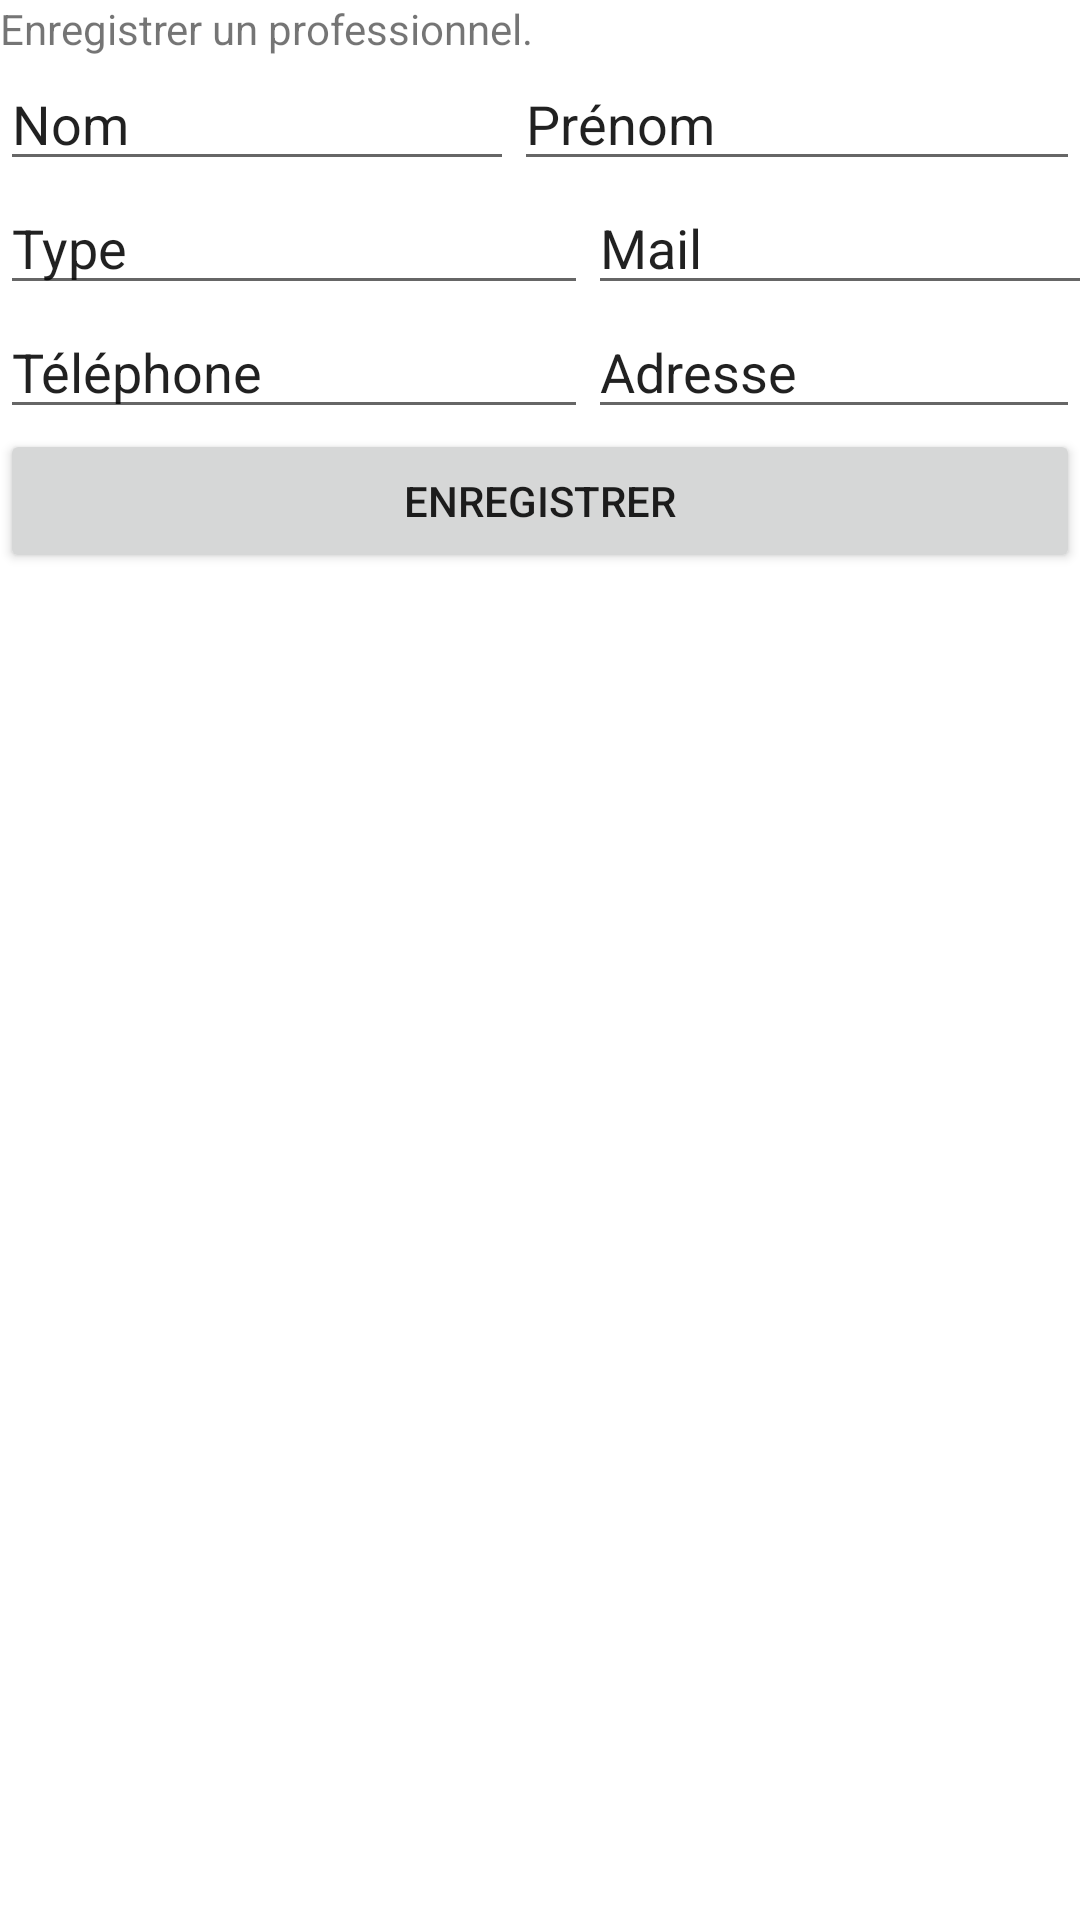

Reconstruct the res/layout file that produces this screen, plus the resources it refers to.
<!-- AndroidManifest.xml: application theme Theme.ProjetGSBRDV -->
<!-- res/layout/activity_main.xml -->
<?xml version="1.0" encoding="utf-8"?>
<androidx.constraintlayout.widget.ConstraintLayout xmlns:android="http://schemas.android.com/apk/res/android"
    xmlns:app="http://schemas.android.com/apk/res-auto"
    xmlns:tools="http://schemas.android.com/tools"
    android:layout_width="match_parent"
    android:layout_height="match_parent"
    tools:context=".EnregistrerProfessionnel">

    <LinearLayout
        android:layout_width="match_parent"
        android:layout_height="match_parent"
        android:orientation="vertical">

        <TextView
            android:id="@+id/textView"
            android:layout_width="match_parent"
            android:layout_height="wrap_content"
            android:text="Enregistrer un professionnel." />

        <LinearLayout
            android:layout_width="match_parent"
            android:layout_height="wrap_content"
            android:orientation="horizontal">

            <EditText
                android:id="@+id/editTextNom"
                android:layout_width="133dp"
                android:layout_height="wrap_content"
                android:layout_weight="1"
                android:ems="10"
                android:inputType="textPersonName"
                android:text="Nom" />

            <EditText
                android:id="@+id/editTextPrenom"
                android:layout_width="150dp"
                android:layout_height="wrap_content"
                android:layout_weight="1"
                android:ems="10"
                android:inputType="textPersonName"
                android:text="Prénom" />
        </LinearLayout>

        <LinearLayout
            android:layout_width="match_parent"
            android:layout_height="wrap_content"
            android:orientation="horizontal">

            <EditText
                android:id="@+id/editTextType"
                android:layout_width="196dp"
                android:layout_height="wrap_content"
                android:ems="10"
                android:inputType="textPersonName"
                android:text="Type" />

            <EditText
                android:id="@+id/editTextMail"
                android:layout_width="212dp"
                android:layout_height="wrap_content"
                android:ems="10"
                android:inputType="textPersonName"
                android:text="Mail" />
        </LinearLayout>

        <LinearLayout
            android:layout_width="match_parent"
            android:layout_height="wrap_content"
            android:orientation="horizontal">

            <EditText
                android:id="@+id/editTextTel"
                android:layout_width="196dp"
                android:layout_height="wrap_content"
                android:ems="10"
                android:inputType="textPersonName"
                android:text="Téléphone" />

            <EditText
                android:id="@+id/editTextAdresse"
                android:layout_width="wrap_content"
                android:layout_height="wrap_content"
                android:layout_weight="1"
                android:ems="10"
                android:inputType="textPersonName"
                android:text="Adresse" />
        </LinearLayout>

        <LinearLayout
            android:layout_width="match_parent"
            android:layout_height="wrap_content"
            android:orientation="horizontal">

            <Button
                android:id="@+id/button"
                android:layout_width="match_parent"
                android:layout_height="wrap_content"
                android:onClick="clicEnregistrer"
                android:text="Enregistrer" />
        </LinearLayout>

    </LinearLayout>
</androidx.constraintlayout.widget.ConstraintLayout>
<!-- resources referenced by this layout -->
<resources>
  <style name="Theme.ProjetGSBRDV" parent="Theme.MaterialComponents.DayNight.DarkActionBar">
          
          <item name="colorPrimary">@color/purple_500</item>
          <item name="colorPrimaryVariant">@color/purple_700</item>
          <item name="colorOnPrimary">@color/white</item>
          
          <item name="colorSecondary">@color/teal_200</item>
          <item name="colorSecondaryVariant">@color/teal_700</item>
          <item name="colorOnSecondary">@color/black</item>
          
          <item name="android:statusBarColor" tools:targetApi="l">?attr/colorPrimaryVariant</item>
          
      </style>
  <!-- not gathered from this repository: default colours our renderer supplied (Android Studio template values) -->
  <color name="purple_500">#FF6200EE</color>
  <color name="purple_700">#FF3700B3</color>
  <color name="teal_200">#FF03DAC5</color>
  <color name="teal_700">#FF018786</color>
  <color name="black">#FF000000</color>
  <color name="white">#FFFFFFFF</color>
</resources>
